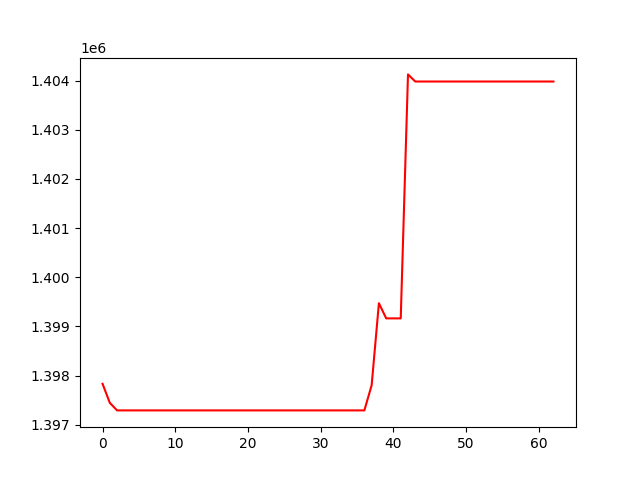

Values plotted in this chart, from the file beside it:
, 0
0, 1397831
1, 1397444
2, 1397290
3, 1397290
4, 1397290
5, 1397290
6, 1397290
7, 1397290
8, 1397290
9, 1397290
10, 1397290
11, 1397290
12, 1397290
13, 1397290
14, 1397290
15, 1397290
16, 1397290
17, 1397290
18, 1397290
19, 1397290
20, 1397290
21, 1397290
22, 1397290
23, 1397290
24, 1397290
25, 1397290
26, 1397290
27, 1397290
28, 1397290
29, 1397290
30, 1397290
31, 1397290
32, 1397290
33, 1397290
34, 1397290
35, 1397290
36, 1397290
37, 1397801
38, 1399472
39, 1399163
40, 1399163
41, 1399163
42, 1404129
43, 1403984
44, 1403984
45, 1403984
46, 1403984
47, 1403984
48, 1403984
49, 1403984
50, 1403984
51, 1403984
52, 1403984
53, 1403984
54, 1403984
55, 1403984
56, 1403984
57, 1403984
58, 1403984
59, 1403984
... 3 more rows
